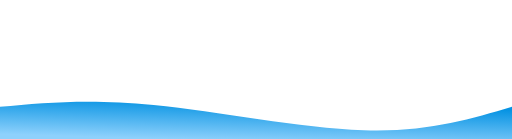
t = 0.00 s
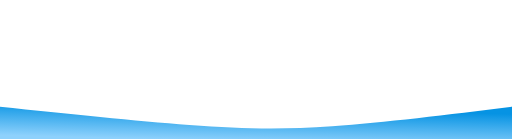
t = 0.75 s
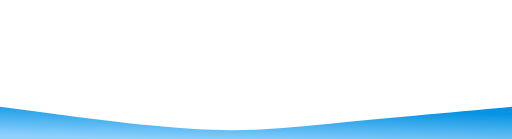
t = 1.25 s
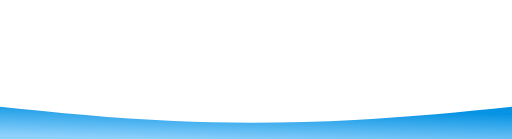
t = 2.00 s
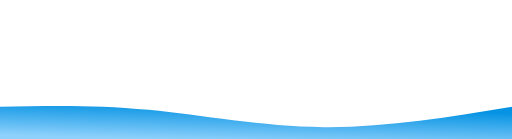
t = 2.75 s
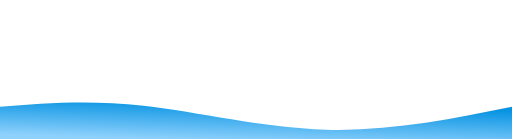
t = 3.25 s

The animated SVG that drew these frames (rendered in a browser with its animation timeline set to each time). Animation: 1 CSS @keyframes rule; one cycle of 4.00 s, repeats indefinitely.

<svg width="100%" height="100%" id="svg" viewBox="0 0 1440 390" xmlns="http://www.w3.org/2000/svg" class="transition duration-300 ease-in-out delay-150">
  <style>
    .path-0 {
      animation: pathAnim-0 4s;
      animation-timing-function: linear;
      animation-iteration-count: infinite;
    }
    @keyframes pathAnim-0 {
      0% {
        d: path("M 0,400 L 0,300 C 126,288.53333333333333 252,277.06666666666666 432,295 C 612,312.93333333333334 846,360.26666666666665 1023,366 C 1200,371.73333333333335 1320,335.86666666666667 1440,300 L 1440,400 L 0,400 Z");
      }
      25% {
        d: path("M 0,400 L 0,300 C 213.2,330.53333333333333 426.4,361.06666666666666 566,370 C 705.6,378.93333333333334 771.5999999999999,366.26666666666668 905,351 C 1038.4,335.73333333333332 1239.2,317.86666666666667 1440,300 L 1440,400 L 0,400 Z");
      }
      50% {
        d: path("M 0,400 L 0,300 C 159.86666666666667,316.39999999999998 319.73333333333335,332.79999999999998 489,340 C 658.2666666666667,347.20000000000002 836.9333333333334,345.2 997,337 C 1157.0666666666666,328.8 1298.5333333333333,314.4 1440,300 L 1440,400 L 0,400 Z");
      }
      75% {
        d: path("M 0,400 L 0,300 C 124.53333333333336,290.39999999999998 249.06666666666672,280.79999999999998 394,298 C 538.9333333333333,315.20000000000002 704.2666666666667,359.2 882,364 C 1059.7333333333333,368.8 1249.8666666666668,334.4 1440,300 L 1440,400 L 0,400 Z");
      }
      100% {
        d: path("M 0,400 L 0,300 C 126,288.53333333333333 252,277.06666666666666 432,295 C 612,312.93333333333334 846,360.26666666666665 1023,366 C 1200,371.73333333333335 1320,335.86666666666667 1440,300 L 1440,400 L 0,400 Z");
      }
    }
  </style>
  <defs>
    <linearGradient id="gradient" x1="68%" y1="3%" x2="32%" y2="97%">
      <stop offset="5%" stop-color="#0693e3"></stop>
      <stop offset="95%" stop-color="#8ED1FC"></stop>
    </linearGradient>
  </defs>
  <path d="M 0,400 L 0,300 C 126,288.53333333333333 252,277.06666666666666 432,295 C 612,312.93333333333334 846,360.26666666666665 1023,366 C 1200,371.73333333333335 1320,335.86666666666667 1440,300 L 1440,400 L 0,400 Z" stroke="none" stroke-width="0" fill="url(#gradient)" fill-opacity="1" class="transition-all duration-300 ease-in-out delay-150 path-0"></path>
</svg>
